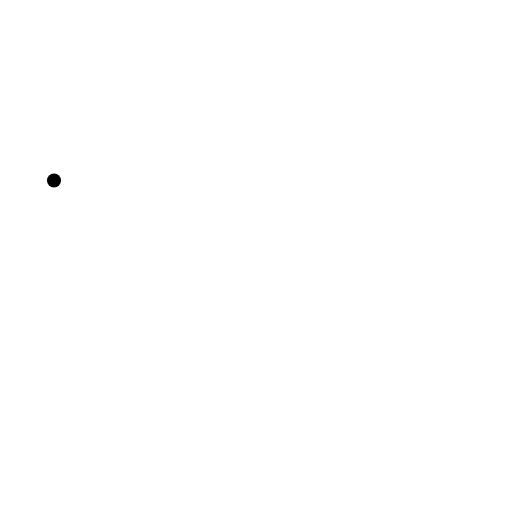
t = 0.00 s
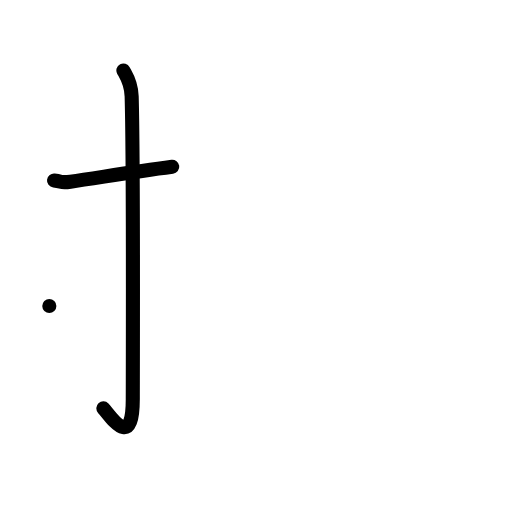
t = 2.00 s
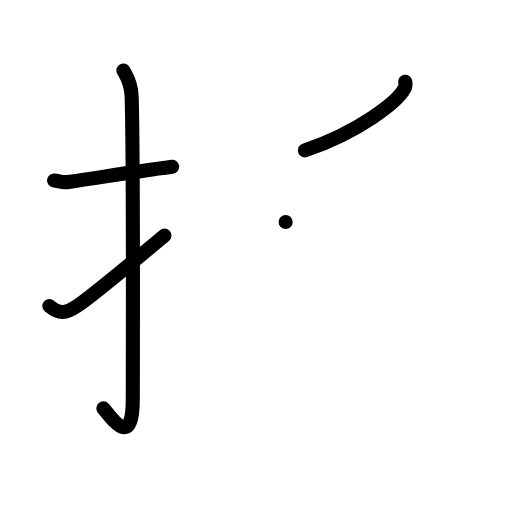
t = 4.00 s
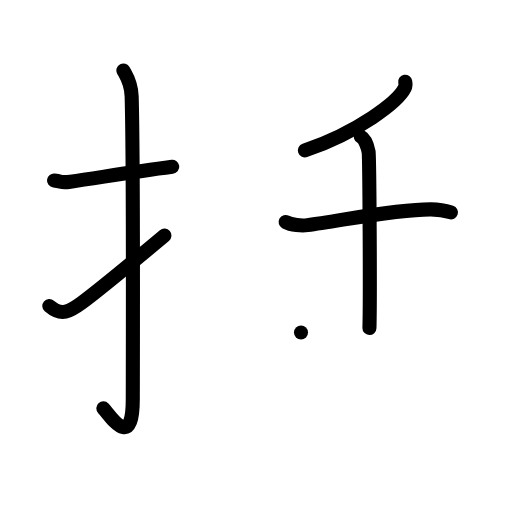
t = 6.00 s
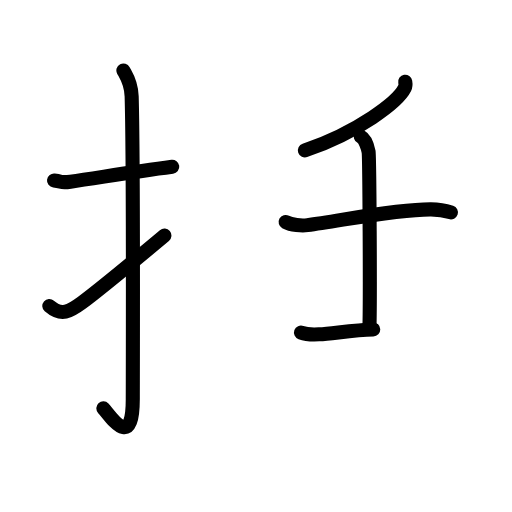
t = 6.50 s
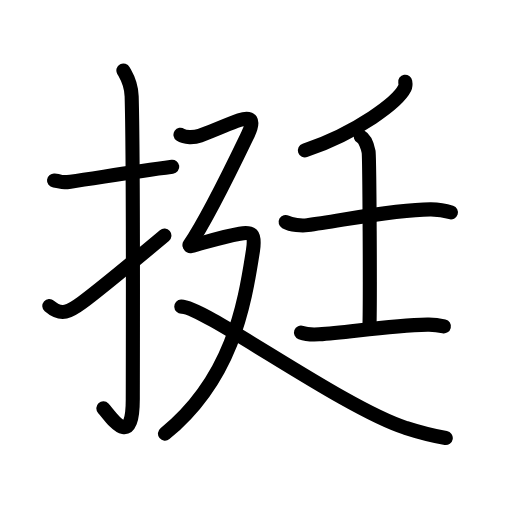
t = 10.00 s

The animated SVG that drew these frames (rendered in a browser with its animation timeline set to each time). Animation: 35 SMIL elements (animate=35); one cycle of 10.00 s.

<?xml version="1.0" encoding="UTF-8"?>
<!--
AniKanjiVG is licensed by CC-BY-SA Paul C. Sommerhoff (https://bitbucket.org/sommerhoff/anikanjivg).
AniKanjiVG uses KanjiVG which is licensed by CC-BY-SA Ulrich Apel (http://kanjivg.tagaini.net).
See also http://creativecommons.org/licenses/by-sa/3.0/
-->
<svg xmlns:kvg='http://kanjivg.tagaini.net' xmlns='http://www.w3.org/2000/svg' width='109' height='109' viewBox='0 0 109 109' style='fill:none;stroke:#000000;stroke-width:3;stroke-linecap:round;stroke-linejoin:round;' id="kvg:kanji_0633a"><g id="kvg:0633a" kvg:element="挺"><g id="kvg:0633a-g1" kvg:element="扌" kvg:variant="true" kvg:original="手" kvg:position="left" kvg:radical="general"><path id="kvg:0633a-s1" kvg:type="㇐" d="M11.5,38.42c2.08,0.25,1.27,0.55,3.5,0.25c5.5-0.75,12.5-2,21.67-3.17"><animate attributeName="d" begin="0.0s" dur="0.5s" from="M11.5,38.42C11.5,38.42,11.5,38.42,11.5,38.42" to="M11.5,38.42c2.08,0.25,1.27,0.55,3.5,0.25" />
<animate attributeName="d" begin="0.5s" dur="0.5s" from="M11.5,38.42c2.08,0.25,1.27,0.55,3.5,0.25c0,0,0,0,0,0,0" to="M11.5,38.42c2.08,0.25,1.27,0.55,3.5,0.25c5.5-0.75,12.5-2,21.67-3.17" />
</path>
<path id="kvg:0633a-s2" kvg:type="㇚" d="M26.27,15c0.48,0.92,1.67,2.49,1.76,5.52c0.4,14.55,0.24,59.44,0.24,64.4c0,11.33-4.82,3.53-6.27,2"><animate attributeName="d" begin="1.0s" dur="0.3333333333333333s" from="M26.27,15C26.27,15,26.27,15,26.27,15" to="M26.27,15c0.48,0.92,1.67,2.49,1.76,5.52" />
<animate attributeName="d" begin="1.3333333333333333s" dur="0.3333333333333333s" from="M26.27,15c0.48,0.92,1.67,2.49,1.76,5.52c0,0,0,0,0,0,0" to="M26.27,15c0.48,0.92,1.67,2.49,1.76,5.52c0.4,14.55,0.24,59.44,0.24,64.4" />
<animate attributeName="d" begin="1.6666666666666665s" dur="0.3333333333333333s" from="M26.27,15c0.48,0.92,1.67,2.49,1.76,5.52c0.4,14.55,0.24,59.44,0.24,64.4c0,0,0,0,0,0,0" to="M26.27,15c0.48,0.92,1.67,2.49,1.76,5.52c0.4,14.55,0.24,59.44,0.24,64.4c0,11.33-4.82,3.53-6.27,2" />
<animate attributeName="d" begin="0s" dur="1.0s" from="M-100,-100" to="M-100,-100" />
</path>
<path id="kvg:0633a-s3" kvg:type="㇀" d="M10.5,65.14c2.62,2.26,4.31,1.22,6.94-0.71c1.55-1.14,11-8.79,17.56-14.27"><animate attributeName="d" begin="2.0s" dur="0.5s" from="M10.5,65.14C10.5,65.14,10.5,65.14,10.5,65.14" to="M10.5,65.14c2.62,2.26,4.31,1.22,6.94-0.71" />
<animate attributeName="d" begin="2.5s" dur="0.5s" from="M10.5,65.14c2.62,2.26,4.31,1.22,6.94-0.71c0,0,0,0,0,0,0" to="M10.5,65.14c2.62,2.26,4.31,1.22,6.94-0.71c1.55-1.14,11-8.79,17.56-14.27" />
<animate attributeName="d" begin="0s" dur="2.0s" from="M-100,-100" to="M-100,-100" />
</path>
</g>
<g id="kvg:0633a-g2" kvg:element="廷" kvg:position="right"><g id="kvg:0633a-g3" kvg:element="壬"><g id="kvg:0633a-g4" kvg:element="丿"><path id="kvg:0633a-s4" kvg:type="㇒" d="M86.27,17.39c0.06,0.35,0.13,0.89-0.12,1.39c-1.46,2.92-9.81,9.33-21.24,13.25"><animate attributeName="d" begin="3.0s" dur="0.5s" from="M86.27,17.39C86.27,17.39,86.27,17.39,86.27,17.39" to="M86.27,17.39c0.06,0.35,0.13,0.89-0.12,1.39" />
<animate attributeName="d" begin="3.5s" dur="0.5s" from="M86.27,17.39c0.06,0.35,0.13,0.89-0.12,1.39c0,0,0,0,0,0,0" to="M86.27,17.39c0.06,0.35,0.13,0.89-0.12,1.39c-1.46,2.92-9.81,9.33-21.24,13.25" />
<animate attributeName="d" begin="0s" dur="3.0s" from="M-100,-100" to="M-100,-100" />
</path>
</g>
<g id="kvg:0633a-g5" kvg:element="士"><path id="kvg:0633a-s5" kvg:type="㇐" d="M60.81,47.26c1.22,0.67,3.45,0.83,4.66,0.67c7.24-0.95,18.82-3.41,26.28-3.36c2.03,0.01,3.24,0.32,4.25,0.65"><animate attributeName="d" begin="4.0s" dur="0.3333333333333333s" from="M60.81,47.26C60.81,47.26,60.81,47.26,60.81,47.26" to="M60.81,47.26c1.22,0.67,3.45,0.83,4.66,0.67" />
<animate attributeName="d" begin="4.333333333333333s" dur="0.3333333333333333s" from="M60.81,47.26c1.22,0.67,3.45,0.83,4.66,0.67c0,0,0,0,0,0,0" to="M60.81,47.26c1.22,0.67,3.45,0.83,4.66,0.67c7.24-0.95,18.82-3.41,26.28-3.36" />
<animate attributeName="d" begin="4.666666666666667s" dur="0.3333333333333333s" from="M60.81,47.26c1.22,0.67,3.45,0.83,4.66,0.67c7.24-0.95,18.82-3.41,26.28-3.36c0,0,0,0,0,0,0" to="M60.81,47.26c1.22,0.67,3.45,0.83,4.66,0.67c7.24-0.95,18.82-3.41,26.28-3.36c2.03,0.01,3.24,0.32,4.25,0.65" />
<animate attributeName="d" begin="0s" dur="4.0s" from="M-100,-100" to="M-100,-100" />
</path>
<path id="kvg:0633a-s6" kvg:type="㇑a" d="M76.82,29.09c0.91,0.49,1.46,2.22,1.65,3.21c0.18,0.99,0.37,31.35,0.18,37.53"><animate attributeName="d" begin="5.0s" dur="0.5s" from="M76.82,29.09C76.82,29.09,76.82,29.09,76.82,29.09" to="M76.82,29.09c0.91,0.49,1.46,2.22,1.65,3.21" />
<animate attributeName="d" begin="5.5s" dur="0.5s" from="M76.82,29.09c0.91,0.49,1.46,2.22,1.65,3.21c0,0,0,0,0,0,0" to="M76.82,29.09c0.91,0.49,1.46,2.22,1.65,3.21c0.18,0.99,0.37,31.35,0.18,37.53" />
<animate attributeName="d" begin="0s" dur="5.0s" from="M-100,-100" to="M-100,-100" />
</path>
<path id="kvg:0633a-s7" kvg:type="㇐" d="M64.08,70.8c1,0.37,2.84,0.43,3.84,0.37C74,70.8,82.61,69.32,91,69.11c1.67-0.04,2.67,0.17,3.5,0.36"><animate attributeName="d" begin="6.0s" dur="0.3333333333333333s" from="M64.08,70.8C64.08,70.8,64.08,70.8,64.08,70.8" to="M64.08,70.8c1,0.37,2.84,0.43,3.84,0.37" />
<animate attributeName="d" begin="6.333333333333333s" dur="0.3333333333333333s" from="M64.08,70.8c1,0.37,2.84,0.43,3.84,0.37c0,0,0,0,0,0,0" to="M64.08,70.8c1,0.37,2.84,0.43,3.84,0.37C74,70.8,82.61,69.32,91,69.11" />
<animate attributeName="d" begin="6.666666666666667s" dur="0.3333333333333333s" from="M64.08,70.8c1,0.37,2.84,0.43,3.84,0.37C74,70.8,82.61,69.32,91,69.11c0,0,0,0,0,0,0" to="M64.08,70.8c1,0.37,2.84,0.43,3.84,0.37C74,70.8,82.61,69.32,91,69.11c1.67-0.04,2.67,0.17,3.5,0.36" />
<animate attributeName="d" begin="0s" dur="6.0s" from="M-100,-100" to="M-100,-100" />
</path>
</g>
</g>
<g id="kvg:0633a-g6" kvg:element="廴" kvg:position="nyo"><path id="kvg:0633a-s8" kvg:type="㇇" d="M38.42,28.69c0.92,0.63,2.89,0.63,4.16,0.17c4.42-1.61,5.82-2.45,8.38-3.29c2.56-0.84,3.29,0.02,1.83,3.04C51.45,31.39,44.5,46,40.33,52.17"><animate attributeName="d" begin="7.0s" dur="0.25s" from="M38.42,28.69C38.42,28.69,38.42,28.69,38.42,28.69" to="M38.42,28.69c0.92,0.63,2.89,0.63,4.16,0.17" />
<animate attributeName="d" begin="7.25s" dur="0.25s" from="M38.42,28.69c0.92,0.63,2.89,0.63,4.16,0.17c0,0,0,0,0,0,0" to="M38.42,28.69c0.92,0.63,2.89,0.63,4.16,0.17c4.42-1.61,5.82-2.45,8.38-3.29" />
<animate attributeName="d" begin="7.5s" dur="0.25s" from="M38.42,28.69c0.92,0.63,2.89,0.63,4.16,0.17c4.42-1.61,5.82-2.45,8.38-3.29c0,0,0,0,0,0,0" to="M38.42,28.69c0.92,0.63,2.89,0.63,4.16,0.17c4.42-1.61,5.82-2.45,8.38-3.29c2.56-0.84,3.29,0.02,1.83,3.04" />
<animate attributeName="d" begin="7.75s" dur="0.25s" from="M38.42,28.69c0.92,0.63,2.89,0.63,4.16,0.17c4.42-1.61,5.82-2.45,8.38-3.29c2.56-0.84,3.29,0.02,1.83,3.04c0,0,0,0,0,0,0" to="M38.42,28.69c0.92,0.63,2.89,0.63,4.16,0.17c4.42-1.61,5.82-2.45,8.38-3.29c2.56-0.84,3.29,0.02,1.83,3.04C51.45,31.39,44.5,46,40.33,52.17" />
<animate attributeName="d" begin="0s" dur="7.0s" from="M-100,-100" to="M-100,-100" />
</path>
<path id="kvg:0633a-s9" kvg:type="㇇a" d="M40.53,52.42c2.88-0.71,6.41-1.96,10.52-2.67c2.49-0.43,3.37-0.16,2.81,3.55C52,65.46,49.25,80.75,35.12,92.32"><animate attributeName="d" begin="8.0s" dur="0.3333333333333333s" from="M40.53,52.42C40.53,52.42,40.53,52.42,40.53,52.42" to="M40.53,52.42c2.88-0.71,6.41-1.96,10.52-2.67" />
<animate attributeName="d" begin="8.333333333333334s" dur="0.3333333333333333s" from="M40.53,52.42c2.88-0.71,6.41-1.96,10.52-2.67c0,0,0,0,0,0,0" to="M40.53,52.42c2.88-0.71,6.41-1.96,10.52-2.67c2.49-0.43,3.37-0.16,2.81,3.55" />
<animate attributeName="d" begin="8.666666666666666s" dur="0.3333333333333333s" from="M40.53,52.42c2.88-0.71,6.41-1.96,10.52-2.67c2.49-0.43,3.37-0.16,2.81,3.55c0,0,0,0,0,0,0" to="M40.53,52.42c2.88-0.71,6.41-1.96,10.52-2.67c2.49-0.43,3.37-0.16,2.81,3.55C52,65.46,49.25,80.75,35.12,92.32" />
<animate attributeName="d" begin="0s" dur="8.0s" from="M-100,-100" to="M-100,-100" />
</path>
<path id="kvg:0633a-s10" kvg:type="㇏" d="M38.6,65.28c4.62-0.18,34.23,21.45,47.74,25.81c2.36,0.76,4.6,1.49,8.56,2.16"><animate attributeName="d" begin="9.0s" dur="0.5s" from="M38.6,65.28C38.6,65.28,38.6,65.28,38.6,65.28" to="M38.6,65.28c4.62-0.18,34.23,21.45,47.74,25.81" />
<animate attributeName="d" begin="9.5s" dur="0.5s" from="M38.6,65.28c4.62-0.18,34.23,21.45,47.74,25.81c0,0,0,0,0,0,0" to="M38.6,65.28c4.62-0.18,34.23,21.45,47.74,25.81c2.36,0.76,4.6,1.49,8.56,2.16" />
<animate attributeName="d" begin="0s" dur="9.0s" from="M-100,-100" to="M-100,-100" />
</path>
</g>
</g>
</g>
</svg>
